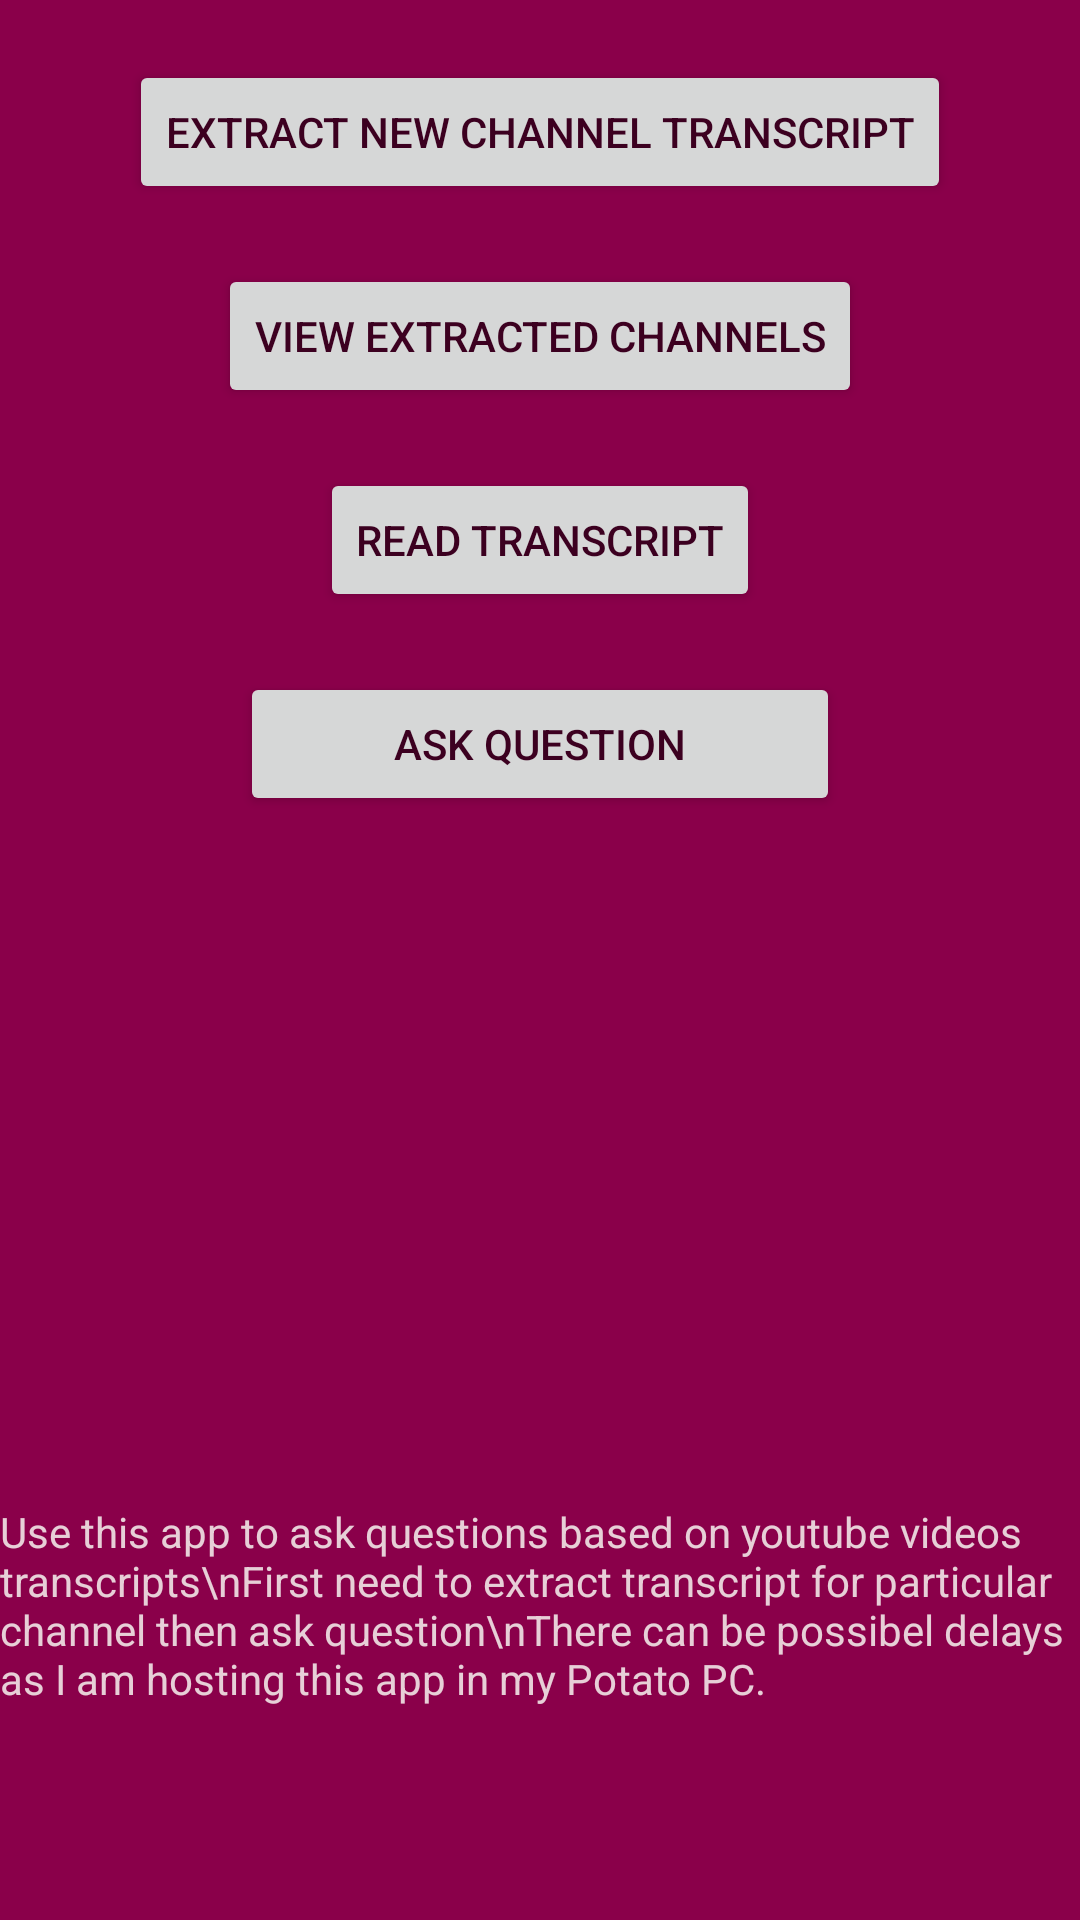

Layout XML and referenced resources for this Android screen:
<!-- AndroidManifest.xml: activity theme Theme.MyYoutubeRAGBot -->
<!-- res/layout/activity_main.xml -->
<RelativeLayout xmlns:android="http://schemas.android.com/apk/res/android"
    xmlns:app="http://schemas.android.com/apk/res-auto"
    android:layout_width="match_parent"
    android:layout_height="match_parent"
    android:background="#8a004a">

    <Button
        android:id="@+id/btn_extract"
        android:layout_width="wrap_content"
        android:layout_height="wrap_content"
        android:text="Extract New Channel Transcript"
        android:onClick="goToNewActivity"
        android:textColor="#3c0020"
        android:layout_centerHorizontal="true"
        android:layout_marginTop="20dp"
        />

    <Button
        android:id="@+id/btn_view"
        android:textColor="#3c0020"
        android:layout_width="wrap_content"
        android:layout_height="wrap_content"
        android:text="View Extracted Channels"
        android:onClick="goToNewActivity"
        android:layout_below="@id/btn_extract"
        android:layout_centerHorizontal="true"
        android:layout_marginTop="20dp"/>

    <Button
        android:id="@+id/btn_read"
        android:textColor="#3c0020"
        android:layout_width="wrap_content"
        android:layout_height="wrap_content"
        android:text="Read Transcript"
        android:onClick="goToNewActivity"
        android:layout_below="@id/btn_view"
        android:layout_centerHorizontal="true"
        android:layout_marginTop="20dp"/>

    <Button
        android:id="@+id/btn_ask"
        android:textColor="#3c0020"
        android:layout_width="200dp"
        android:layout_height="wrap_content"
        android:text="Ask Question"
        android:onClick="goToNewActivity"
        android:layout_below="@id/btn_read"
        android:layout_centerHorizontal="true"
        android:layout_marginTop="20dp"/>

    <TextView
        android:id="@+id/main_message_1"
        android:layout_width="wrap_content"
        android:layout_height="wrap_content"
        android:layout_below ="@+id/image_connection_status"
        android:layout_centerHorizontal="true"
        android:layout_marginTop="20dp"
         />


    <TextView
        android:id="@+id/main_message_2"
        android:layout_width="wrap_content"
        android:layout_height="wrap_content"
        android:layout_below ="@+id/main_message_1"
        android:layout_centerHorizontal="true"
        android:layout_marginTop="20dp"
        android:textColor="#e7cfd7"
        android:text="Use this app to ask questions based on youtube videos transcripts\nFirst need to extract transcript for particular channel then ask question\nThere can be possibel delays as I am hosting this app in my Potato PC."
         />

    <ImageView
        android:id="@+id/image_connection_status"
        android:layout_width="70dp"
        android:layout_height="70dp"
        android:layout_centerHorizontal="true"
        android:layout_below ="@+id/btn_ask"
        android:layout_marginTop="100dp"
       />


</RelativeLayout>
<!-- resources referenced by this layout -->
<resources>
  <style name="Theme.MyYoutubeRAGBot" parent="Base.Theme.MyYoutubeRAGBot" />
  <style name="Base.Theme.MyYoutubeRAGBot" parent="Theme.Material3.DayNight.NoActionBar">
          
          
      </style>
</resources>
